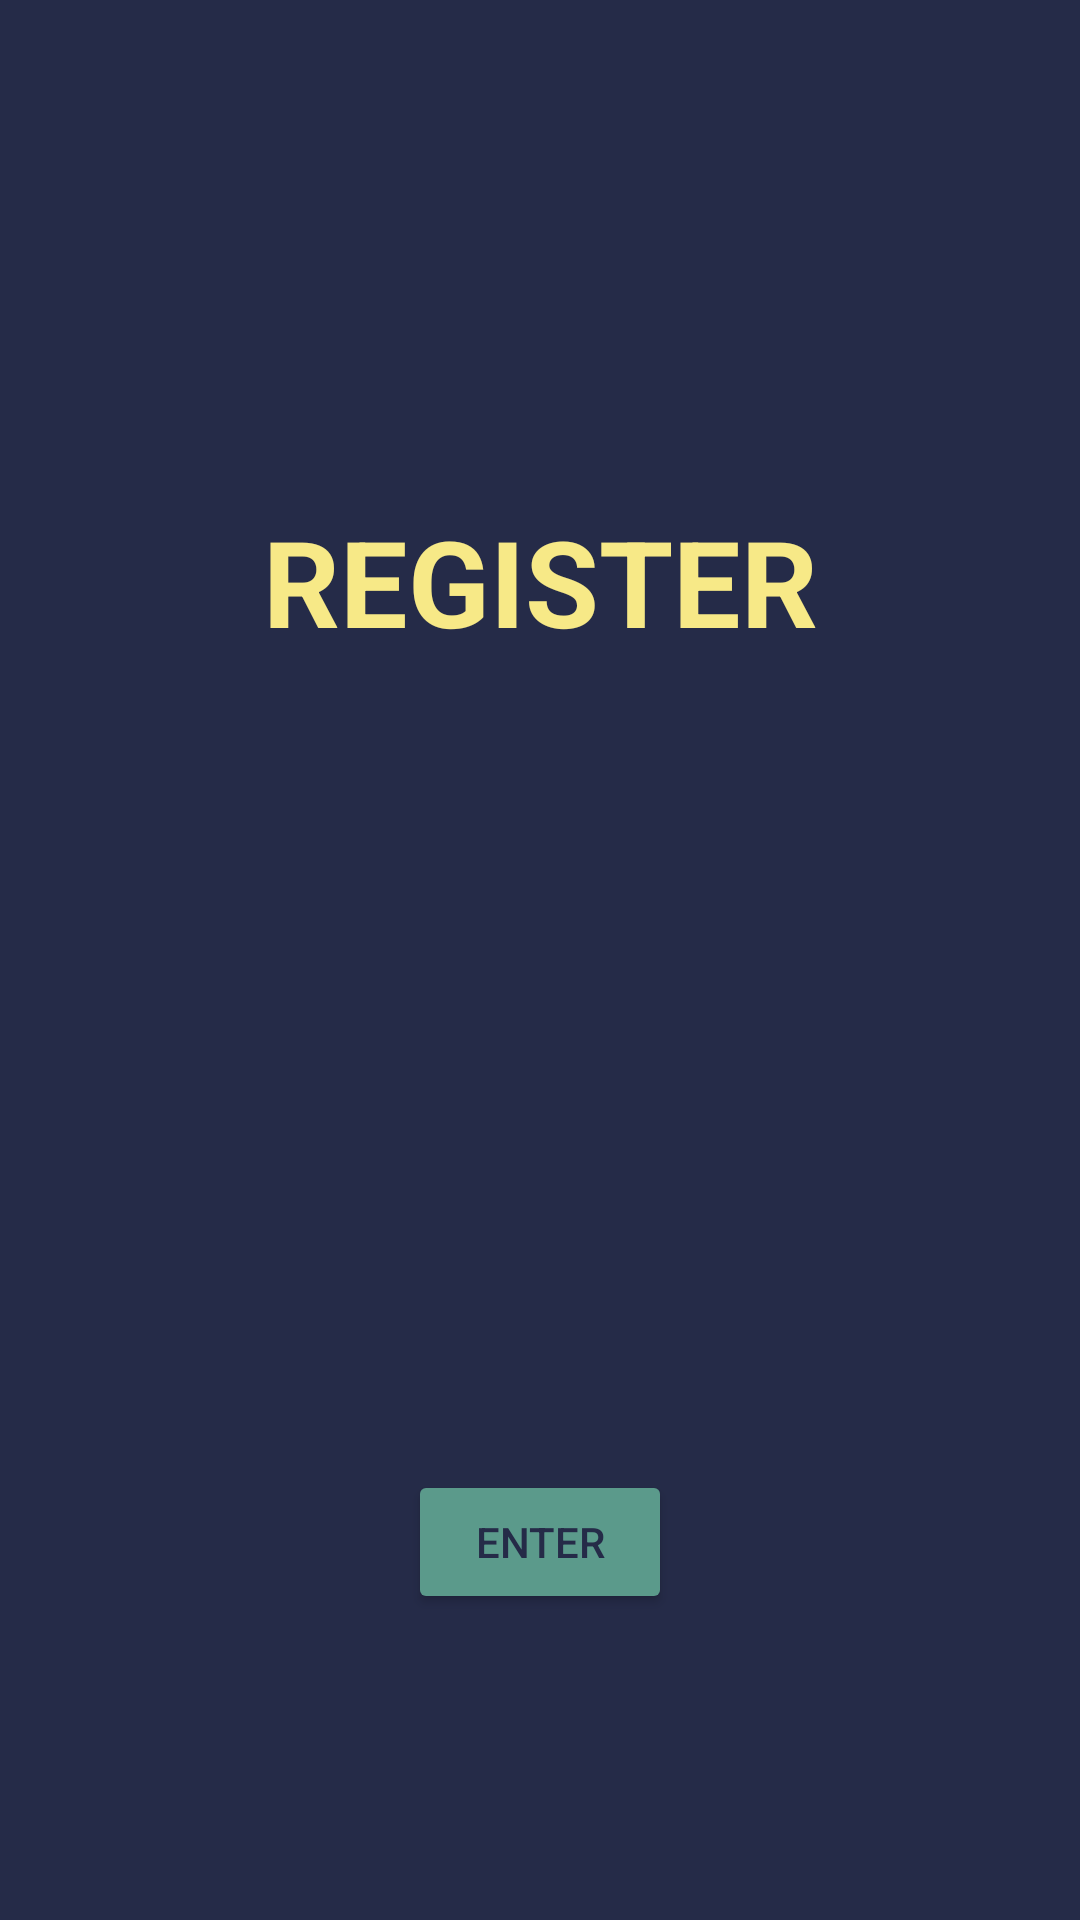

Produce the Android XML layout that renders to this screen, including the resource entries it uses.
<!-- AndroidManifest.xml: application theme Theme.Mass -->
<!-- res/layout/fragment_register.xml -->
<?xml version="1.0" encoding="utf-8"?>
<layout
    xmlns:android="http://schemas.android.com/apk/res/android"
    xmlns:app="http://schemas.android.com/apk/res-auto"
    xmlns:tools="http://schemas.android.com/tools">

    <androidx.constraintlayout.widget.ConstraintLayout
        android:layout_width="match_parent"
        android:layout_height="match_parent"
        android:background="#252B48"
        tools:context=".BlankFragment3">

        <TextView
            android:id="@+id/textView2"
            android:layout_width="wrap_content"
            android:layout_height="wrap_content"
            android:layout_marginTop="167dp"
            android:layout_marginBottom="43dp"
            android:text="REGISTER"
            android:textColor="#F7E987"
            android:textSize="40dp"
            android:textStyle="bold"
            app:layout_constraintBottom_toTopOf="@+id/usernames"
            app:layout_constraintEnd_toEndOf="parent"
            app:layout_constraintStart_toStartOf="parent"
            app:layout_constraintTop_toTopOf="parent" />

        <EditText
            android:id="@+id/usernames"
            android:layout_width="0dp"
            android:layout_height="0dp"
            android:layout_marginStart="28dp"
            android:layout_marginEnd="28dp"
            android:layout_marginBottom="102dp"
            android:ems="10"
            android:hint="Enter Username"
            android:inputType="text"
            android:textColor="#F7E987"
            android:textColorHint="#F7E987"
            app:layout_constraintBottom_toTopOf="@+id/passwords"
            app:layout_constraintEnd_toEndOf="parent"
            app:layout_constraintStart_toStartOf="parent"
            app:layout_constraintTop_toBottomOf="@+id/textView2" />

        <EditText
            android:id="@+id/passwords"
            android:layout_width="0dp"
            android:layout_height="0dp"

            android:layout_marginStart="28dp"
            android:layout_marginEnd="28dp"
            android:layout_marginBottom="126dp"
            android:ems="10"
            android:hint="Enter Password"
            android:inputType="textPassword"
            android:textColor="#F7E987"
            android:textColorHint="#F7E987"
            app:layout_constraintBottom_toTopOf="@+id/submitdetailss"
            app:layout_constraintEnd_toEndOf="parent"
            app:layout_constraintStart_toStartOf="parent"
            app:layout_constraintTop_toBottomOf="@+id/usernames" />

        <ProgressBar
            android:id="@+id/progress_bar"
            android:layout_width="80dp"
            android:layout_height="62dp"
            android:visibility="gone"
            app:layout_constraintBottom_toTopOf="parent"
            app:layout_constraintEnd_toStartOf="parent"
            app:layout_constraintStart_toStartOf="parent"
            app:layout_constraintTop_toTopOf="parent" />

        <Button
            android:id="@+id/submitdetailss"
            android:layout_width="wrap_content"
            android:layout_height="wrap_content"
            android:layout_marginBottom="102dp"
            android:backgroundTint="#5B9A8B"
            android:text="Enter"
            android:textColor="#252B48"
            app:layout_constraintBottom_toBottomOf="parent"
            app:layout_constraintEnd_toEndOf="parent"
            app:layout_constraintStart_toStartOf="parent"
            app:layout_constraintTop_toBottomOf="@+id/passwords" />


    </androidx.constraintlayout.widget.ConstraintLayout>
</layout>
<!-- resources referenced by this layout -->
<resources>
  <style name="Theme.Mass" parent="Base.Theme.Mass" />
  <style name="Base.Theme.Mass" parent="Theme.Material3.DayNight.NoActionBar">
          
          
      </style>
</resources>
